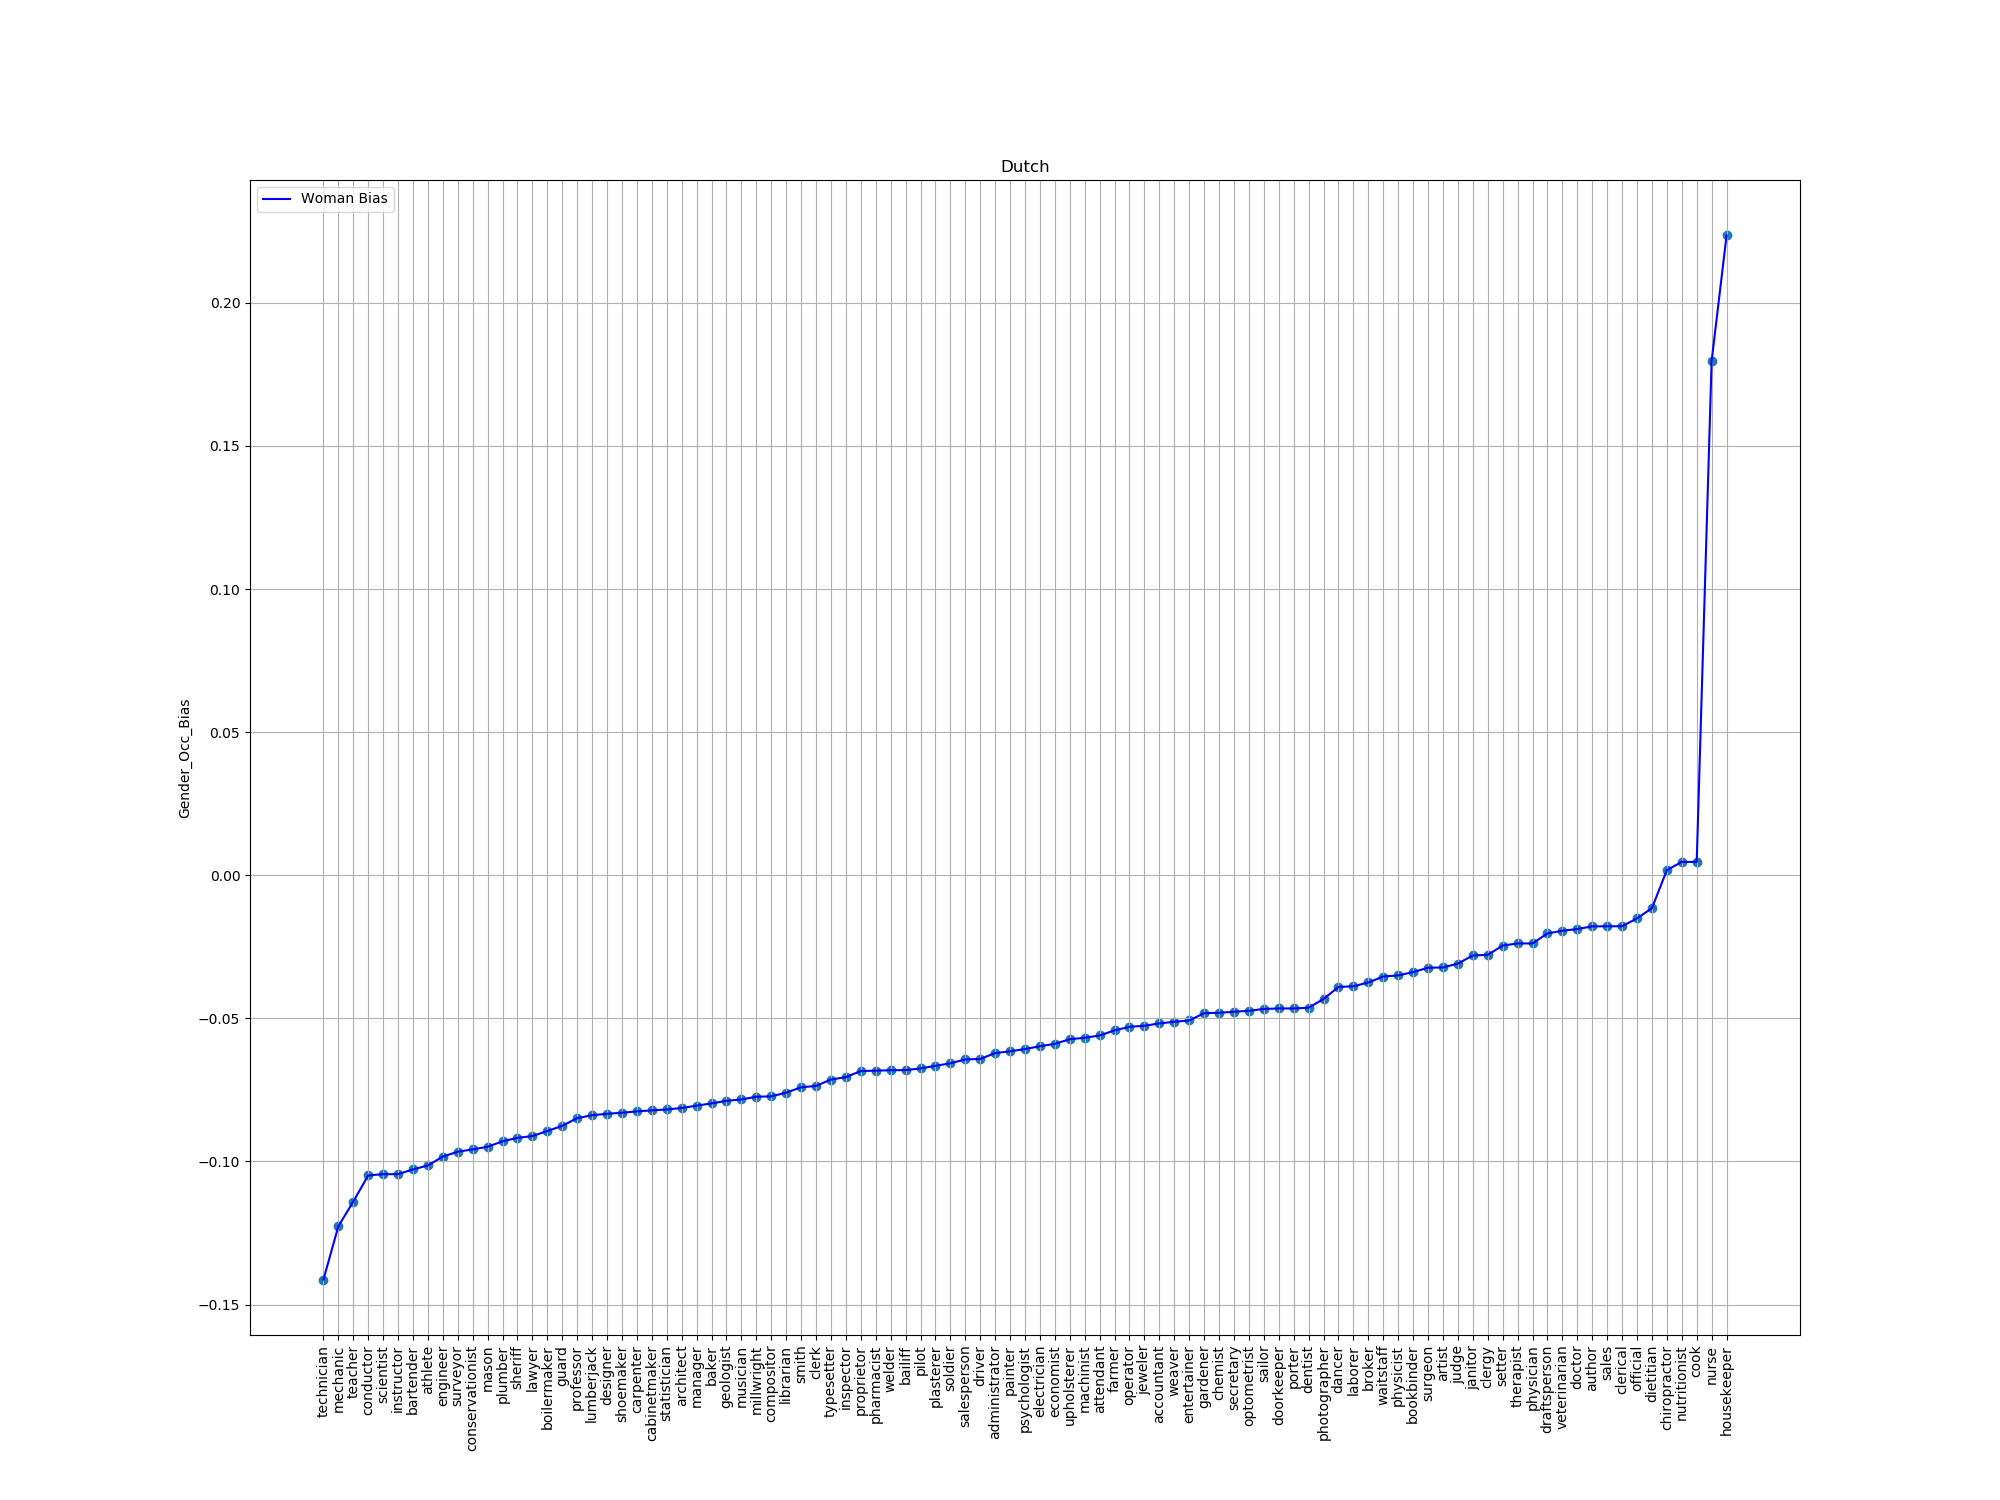

The table this chart was drawn from, first rows:
index, trans, bias
49, technician, -0.1412
8, mechanic, -0.1226
14, teacher, -0.114
39, conductor, -0.1049
74, scientist, -0.1044
66, instructor, -0.1044
7, bartender, -0.1028
25, athlete, -0.1014
77, engineer, -0.09829
9, surveyor, -0.09659
3, conservationist, -0.09578
86, mason, -0.09486
85, plumber, -0.09294
71, sheriff, -0.09175
51, lawyer, -0.09112
36, boilermaker, -0.08935
98, guard, -0.08755
48, professor, -0.08485
64, lumberjack, -0.08383
65, designer, -0.08335
84, shoemaker, -0.08296
78, carpenter, -0.08249
37, cabinetmaker, -0.08215
23, statistician, -0.08183
12, architect, -0.08132
22, manager, -0.0805
20, baker, -0.07971
61, geologist, -0.0788
59, musician, -0.07833
16, millwright, -0.07738
76, compositor, -0.07725
72, librarian, -0.07596
21, smith, -0.07409
33, clerk, -0.0736
30, typesetter, -0.07137
44, inspector, -0.07054
5, proprietor, -0.0684
67, pharmacist, -0.06827
99, welder, -0.06812
26, bailiff, -0.06807
90, pilot, -0.0675
68, plasterer, -0.0666
80, soldier, -0.0657
50, salesperson, -0.06434
96, driver, -0.06418
92, administrator, -0.06212
83, painter, -0.06151
63, psychologist, -0.06072
54, electrician, -0.05974
35, economist, -0.0589
19, upholsterer, -0.05728
11, machinist, -0.05678
55, attendant, -0.05598
52, farmer, -0.05419
6, operator, -0.05296
75, jeweler, -0.05258
81, accountant, -0.05177
58, weaver, -0.0512
34, entertainer, -0.05074
95, gardener, -0.0482
... 35 more rows
